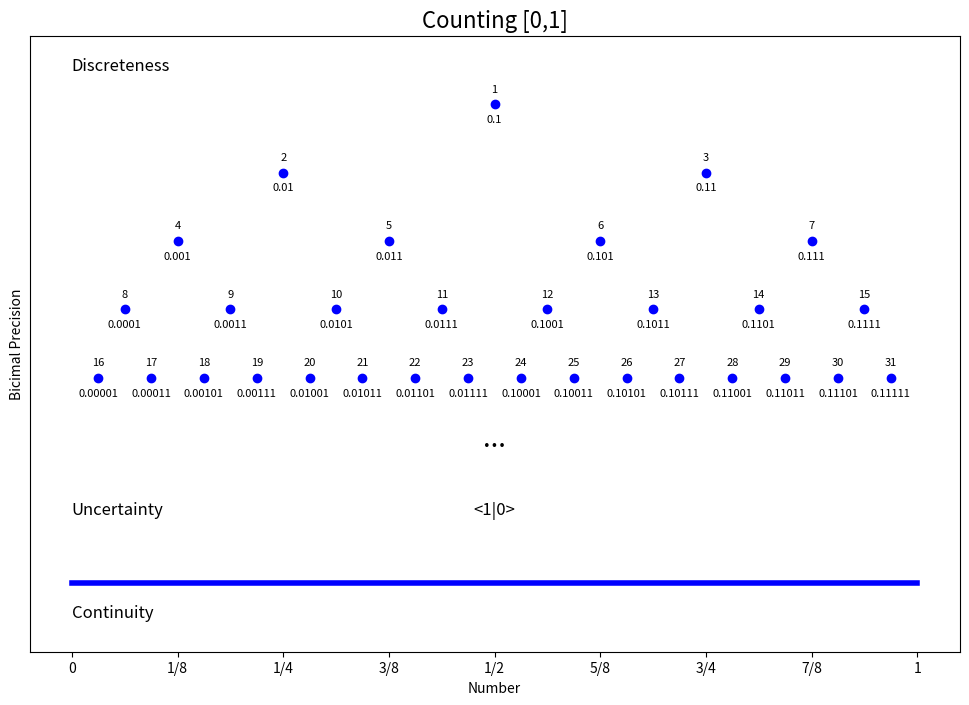

Write Python code to recreate this figure.
import matplotlib.pyplot as plt

# Define the binary chop sequence
sequence = [
    '0.1',
    '0.01', '0.11',
    '0.001',  '0.011', '0.101', '0.111',
    '0.0001', '0.0011', '0.0101', '0.0111', '0.1001',  '0.1011','0.1101', '0.1111',
    '0.00001', '0.00011', '0.00101', '0.00111', '0.01001', '0.01011', '0.01101', '0.01111', '0.10001', '0.10011', '0.10101', '0.10111', '0.11001', '0.11011', '0.11101', '0.11111'
]

# Define the x positions for each level
x_positions = [int(binary.split('.')[1], 2) / (2**len(binary.split('.')[1])) for binary in sequence]

# Define the y positions for each level
y_positions = []
current_level = 1
for binary in sequence:
    level = len(binary.split('.')[1])
    if level > current_level:
        current_level = level
    y_positions.append(9 - current_level)

# Plotting
plt.figure(figsize=(12, 8))
plt.scatter(x_positions, y_positions, color='blue')
for i, (x, y, binary) in enumerate(zip(x_positions, y_positions, sequence), start=1):
    plt.text(x, y + 0.15, str(i), ha='center', va='bottom', fontsize=8)
    plt.text(x, y - 0.15, binary, ha='center', va='top', fontsize=8)

# Adding labels for the x-axis
plt.xticks([i/8 for i in range(9)], ['0', '1/8', '1/4', '3/8', '1/2', '5/8', '3/4', '7/8', '1'])
plt.yticks([])

# Add extra rows with ... and <1|0>
plt.text(0, 8.5, 'Discreteness', ha='left', fontsize=12)
plt.text(0.5, 3, '...', ha='center', fontsize=20)
plt.text(0.5, 2, '<1|0>', ha='center', fontsize=12)
plt.text(0, 2, 'Uncertainty', ha='left', fontsize=12)
plt.text(0, 0.5, 'Continuity', ha='left', fontsize=12)


# Draw solid blue line from 0 to 1
plt.plot([0, 1], [1, 1], 'b-', linewidth=4)
plt.title('Counting [0,1]', ha='center', fontsize=16)
plt.xlabel('Number')
plt.ylabel('Bicimal Precision')
plt.ylim(0, 9)
plt.savefig('continuity.png')
plt.show()



